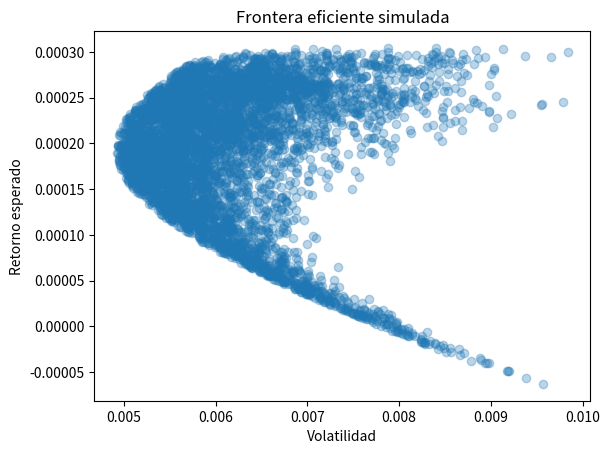

Source code (Python):
import numpy as np
import matplotlib.pyplot as plt

np.random.seed(42)
returns = np.random.randn(1000, 4) * 0.01
cov = np.cov(returns.T)
mean_returns = returns.mean(axis=0)

weights = np.random.dirichlet(np.ones(4), 5000)
port_returns = weights.dot(mean_returns)
port_vols = np.sqrt(np.sum(weights @ cov * weights, axis=1))

plt.scatter(port_vols, port_returns, alpha=0.3)
plt.xlabel('Volatilidad')
plt.ylabel('Retorno esperado')
plt.title('Frontera eficiente simulada')
plt.show()